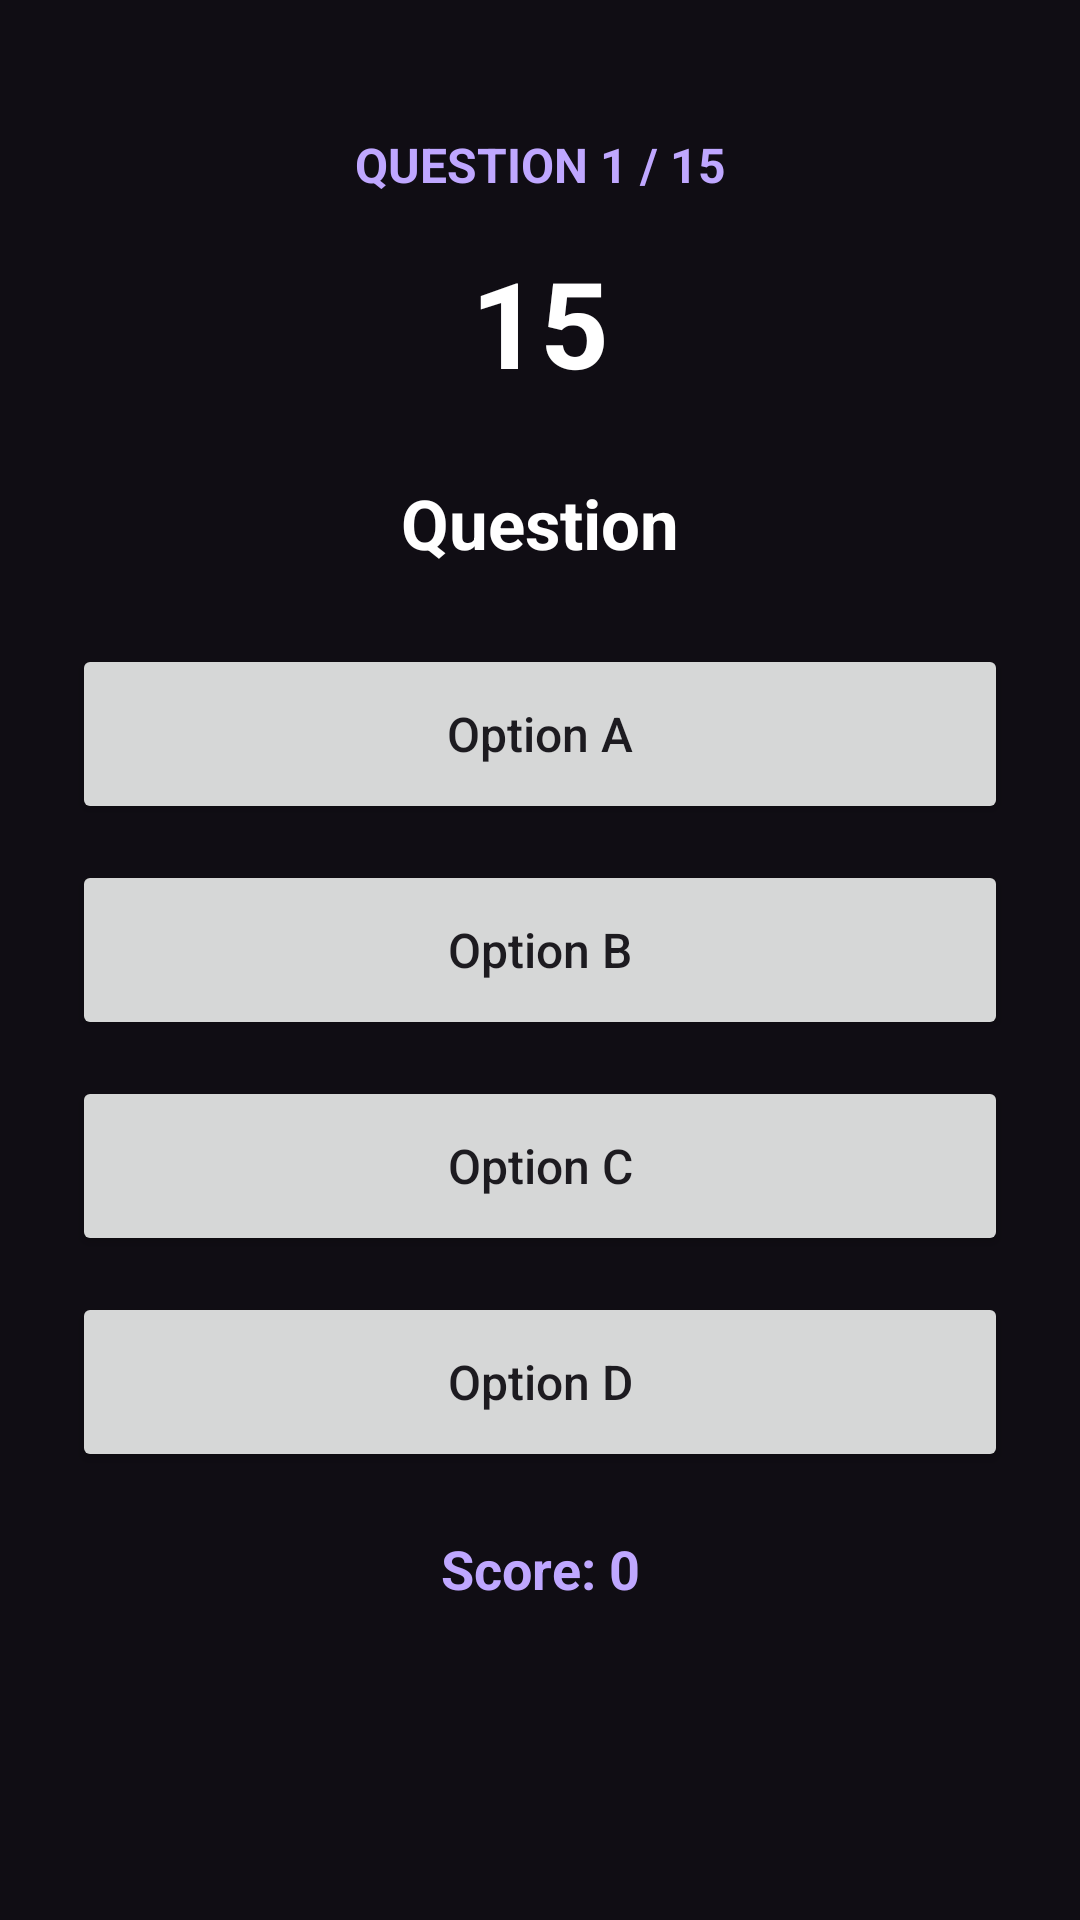

The Android layout XML behind this screen, and the referenced resources:
<!-- AndroidManifest.xml: application theme Theme.CodeClash -->
<!-- res/layout/activity_quiz.xml -->
<?xml version="1.0" encoding="utf-8"?>
<ScrollView
    xmlns:android="http://schemas.android.com/apk/res/android"
    android:layout_width="match_parent"
    android:layout_height="match_parent"
    android:background="#100D14"
    android:fillViewport="true">

    <LinearLayout
        android:layout_width="match_parent"
        android:layout_height="wrap_content"
        android:orientation="vertical"
        android:padding="24dp">

        <TextView
            android:id="@+id/txtQuestionNumber"
            android:layout_width="match_parent"
            android:layout_height="wrap_content"
            android:text="QUESTION 1 / 15"
            android:textColor="#BFA7FF"
            android:textSize="16sp"
            android:textStyle="bold"
            android:gravity="center"
            android:layout_marginTop="20dp"/>

        <TextView
            android:id="@+id/txtTimer"
            android:layout_width="match_parent"
            android:layout_height="wrap_content"
            android:text="15"
            android:textColor="#FFFFFF"
            android:textSize="40sp"
            android:textStyle="bold"
            android:gravity="center"
            android:layout_marginTop="15dp"/>

        <TextView
            android:id="@+id/txtQuestion"
            android:layout_width="match_parent"
            android:layout_height="wrap_content"
            android:text="Question"
            android:textColor="#FFFFFF"
            android:textSize="23sp"
            android:textStyle="bold"
            android:gravity="center"
            android:layout_marginTop="25dp"
            android:layout_marginBottom="25dp"/>

        <Button
            android:id="@+id/btnOption1"
            android:layout_width="match_parent"
            android:layout_height="60dp"
            android:text="Option A"
            android:textAllCaps="false"
            android:textSize="16sp"
            android:layout_marginBottom="12dp"/>

        <Button
            android:id="@+id/btnOption2"
            android:layout_width="match_parent"
            android:layout_height="60dp"
            android:text="Option B"
            android:textAllCaps="false"
            android:textSize="16sp"
            android:layout_marginBottom="12dp"/>

        <Button
            android:id="@+id/btnOption3"
            android:layout_width="match_parent"
            android:layout_height="60dp"
            android:text="Option C"
            android:textAllCaps="false"
            android:textSize="16sp"
            android:layout_marginBottom="12dp"/>

        <Button
            android:id="@+id/btnOption4"
            android:layout_width="match_parent"
            android:layout_height="60dp"
            android:text="Option D"
            android:textAllCaps="false"
            android:textSize="16sp"
            android:layout_marginBottom="20dp"/>

        <TextView
            android:id="@+id/txtScore"
            android:layout_width="match_parent"
            android:layout_height="wrap_content"
            android:text="Score: 0"
            android:textColor="#BFA7FF"
            android:textSize="18sp"
            android:textStyle="bold"
            android:gravity="center"/>

    </LinearLayout>

</ScrollView>
<!-- resources referenced by this layout -->
<resources>
  <style name="Theme.CodeClash" parent="Base.Theme.CodeClash" />
  <style name="Base.Theme.CodeClash" parent="Theme.Material3.DayNight.NoActionBar">
          
          
      </style>
</resources>
